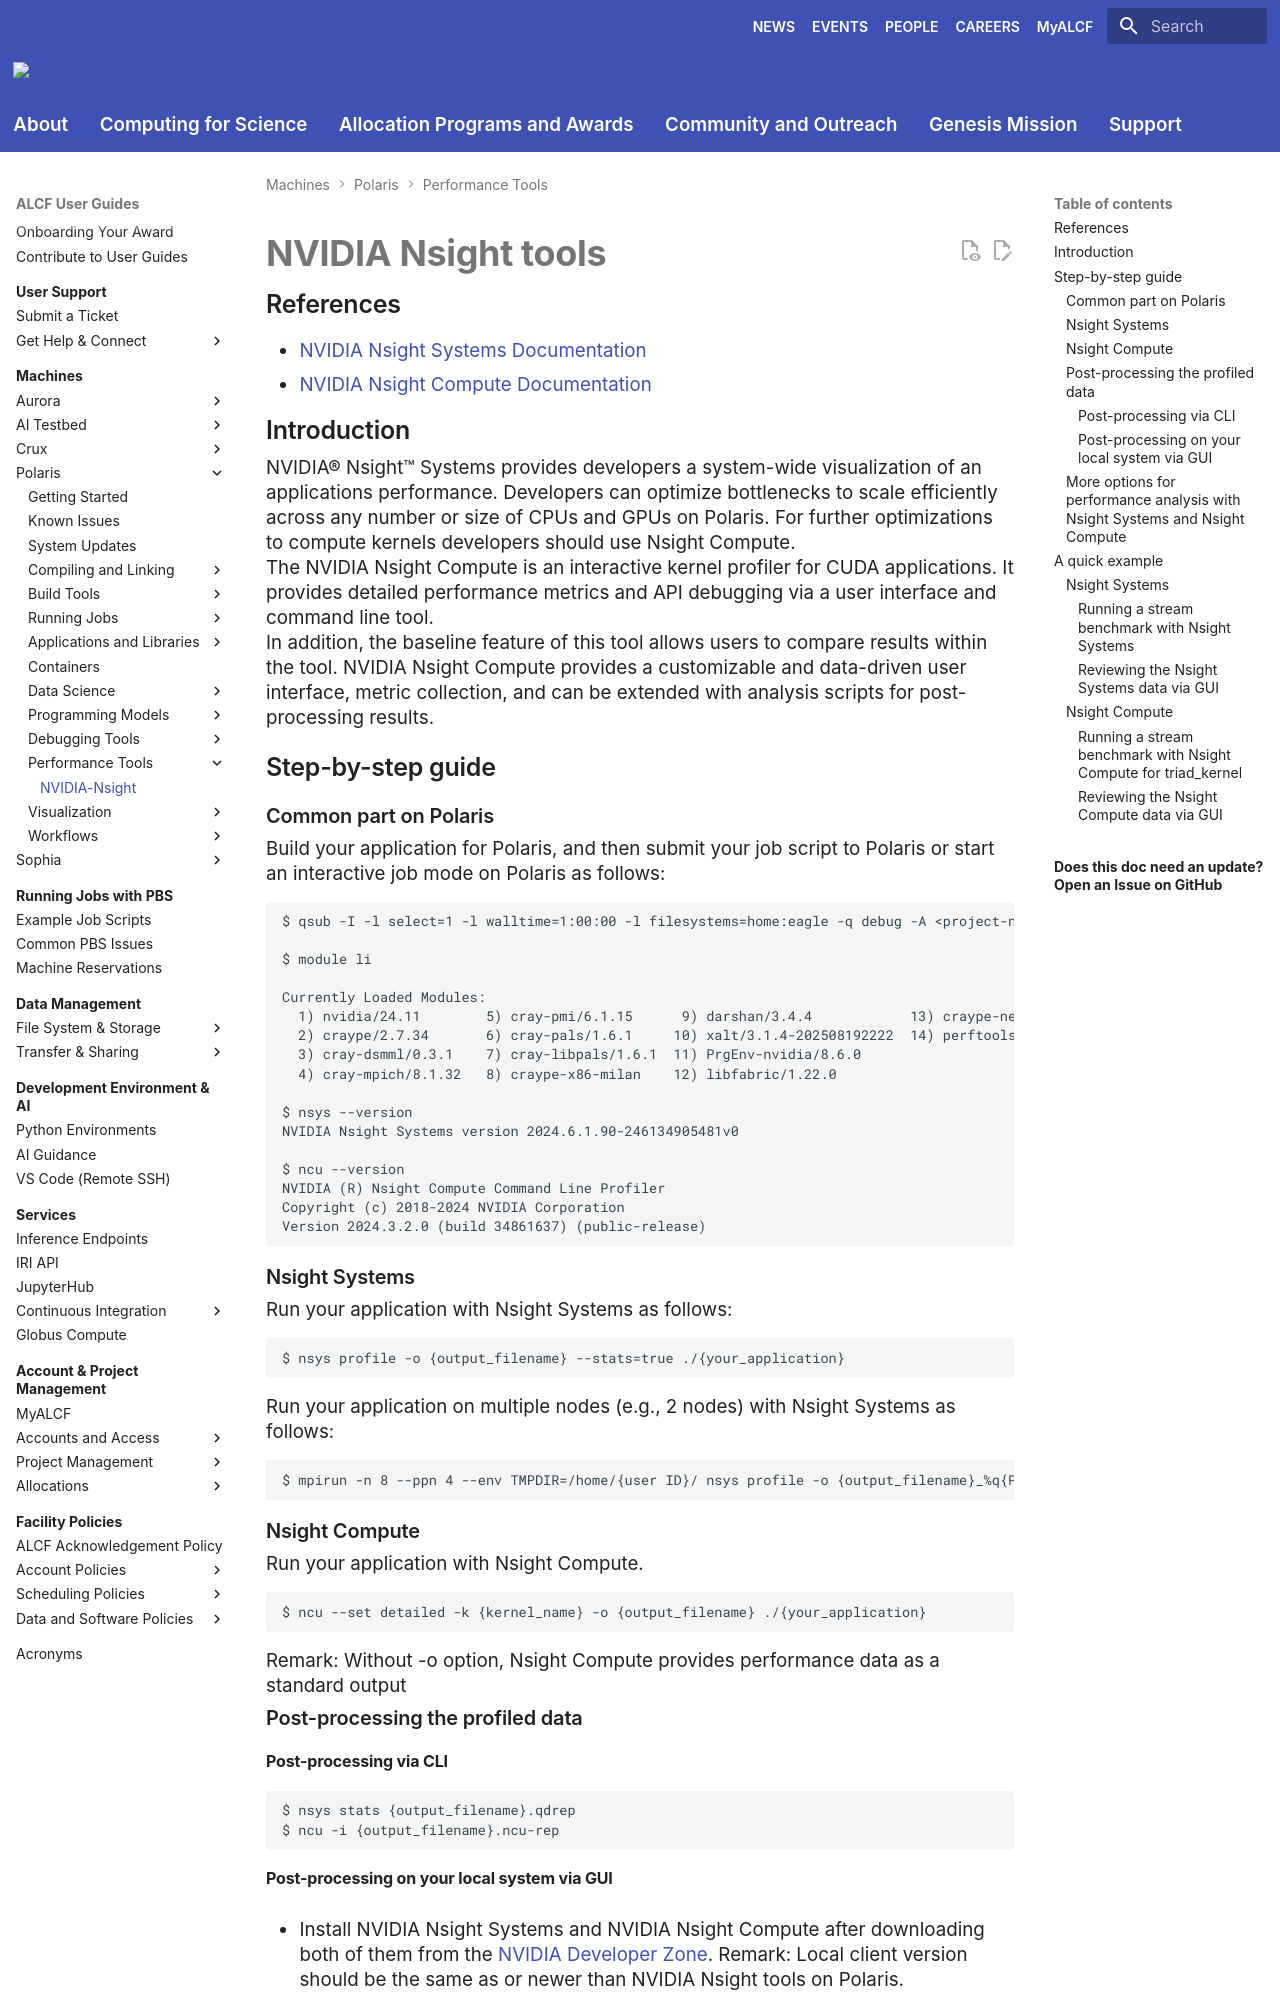

repository: argonne-lcf/user-guides · page: polaris/performance-tools/NVIDIA-Nsight/index.html · generator: mkdocs

# NVIDIA Nsight tools

## References
- [NVIDIA Nsight Systems Documentation](https://docs.nvidia.com/nsight-systems/UserGuide/index.html)
- [NVIDIA Nsight Compute Documentation](https://docs.nvidia.com/nsight-compute/NsightCompute/index.html)

## Introduction
NVIDIA® Nsight™ Systems provides developers a system-wide visualization of an applications performance. Developers can optimize bottlenecks to scale efficiently across any number or size of CPUs and GPUs on Polaris. For further optimizations to compute kernels developers should use Nsight Compute.

The NVIDIA Nsight Compute is an interactive kernel profiler for CUDA applications. It provides detailed performance metrics and API debugging via a user interface and command line tool.

In addition, the baseline feature of this tool allows users to compare results within the tool. NVIDIA Nsight Compute provides a customizable and data-driven user interface,  metric collection, and can be extended with analysis scripts for post-processing results.

## Step-by-step guide
### Common part on Polaris
Build your application for Polaris, and then submit your job script to Polaris or start an interactive job mode on Polaris as follows:
```
$ qsub -I -l select=1 -l walltime=1:00:00 -l filesystems=home:eagle -q debug -A <project-name>

$ module li

Currently Loaded Modules:
  1) nvidia/24.11        5) cray-pmi/6.1.15      9) darshan/3.4.4            13) craype-network-ofi
  2) craype/2.7.34       6) cray-pals/1.6.1     10) xalt/3.1.4-202508192222  14) perftools-base/25.03.0
  3) cray-dsmml/0.3.1    7) cray-libpals/1.6.1  11) PrgEnv-nvidia/8.6.0
  4) cray-mpich/8.1.32   8) craype-x86-milan    12) libfabric/1.22.0
  
$ nsys --version
NVIDIA Nsight Systems version 2024.6.1.90-246134905481v0

$ ncu --version
NVIDIA (R) Nsight Compute Command Line Profiler
Copyright (c) 2018-2024 NVIDIA Corporation
Version 2024.3.2.0 (build 34861637) (public-release)
```

### Nsight Systems
Run your application with Nsight Systems as follows:
```
$ nsys profile -o {output_filename} --stats=true ./{your_application}
```

Run your application on multiple nodes (e.g., 2 nodes) with Nsight Systems as follows:
```
$ mpirun -n 8 --ppn 4 --env TMPDIR=/home/{user ID}/ nsys profile -o {output_filename}_%q{PMI_RANK} --stats=true ./{your_application}
```

### Nsight Compute
Run your application with Nsight Compute.
```
$ ncu --set detailed -k {kernel_name} -o {output_filename} ./{your_application}
```

Remark: Without -o option, Nsight Compute provides performance data as a standard output

### Post-processing the profiled data
#### Post-processing via CLI
```
$ nsys stats {output_filename}.qdrep
$ ncu -i {output_filename}.ncu-rep
```

#### Post-processing on your local system via GUI
* Install NVIDIA Nsight Systems and NVIDIA Nsight Compute after downloading both of them from the  [NVIDIA Developer Zone](https://developer.nvidia.com/).
Remark: Local client version should be the same as or newer than NVIDIA Nsight tools on Polaris.

* Download nsys output files (i.e., ending with .qdrep and . sqlite) to your local system, and then open them with NVIDIA Nsight Systems on your local system.
* Download ncu output files (i.e., ending with .ncu-rep) to your local system, and then open them with NVIDIA Nsight Compute on your local system.

### More options for performance analysis with Nsight Systems and Nsight Compute
```
$ nsys --help
$ ncu --help
```

## A quick example

### Nsight Systems
